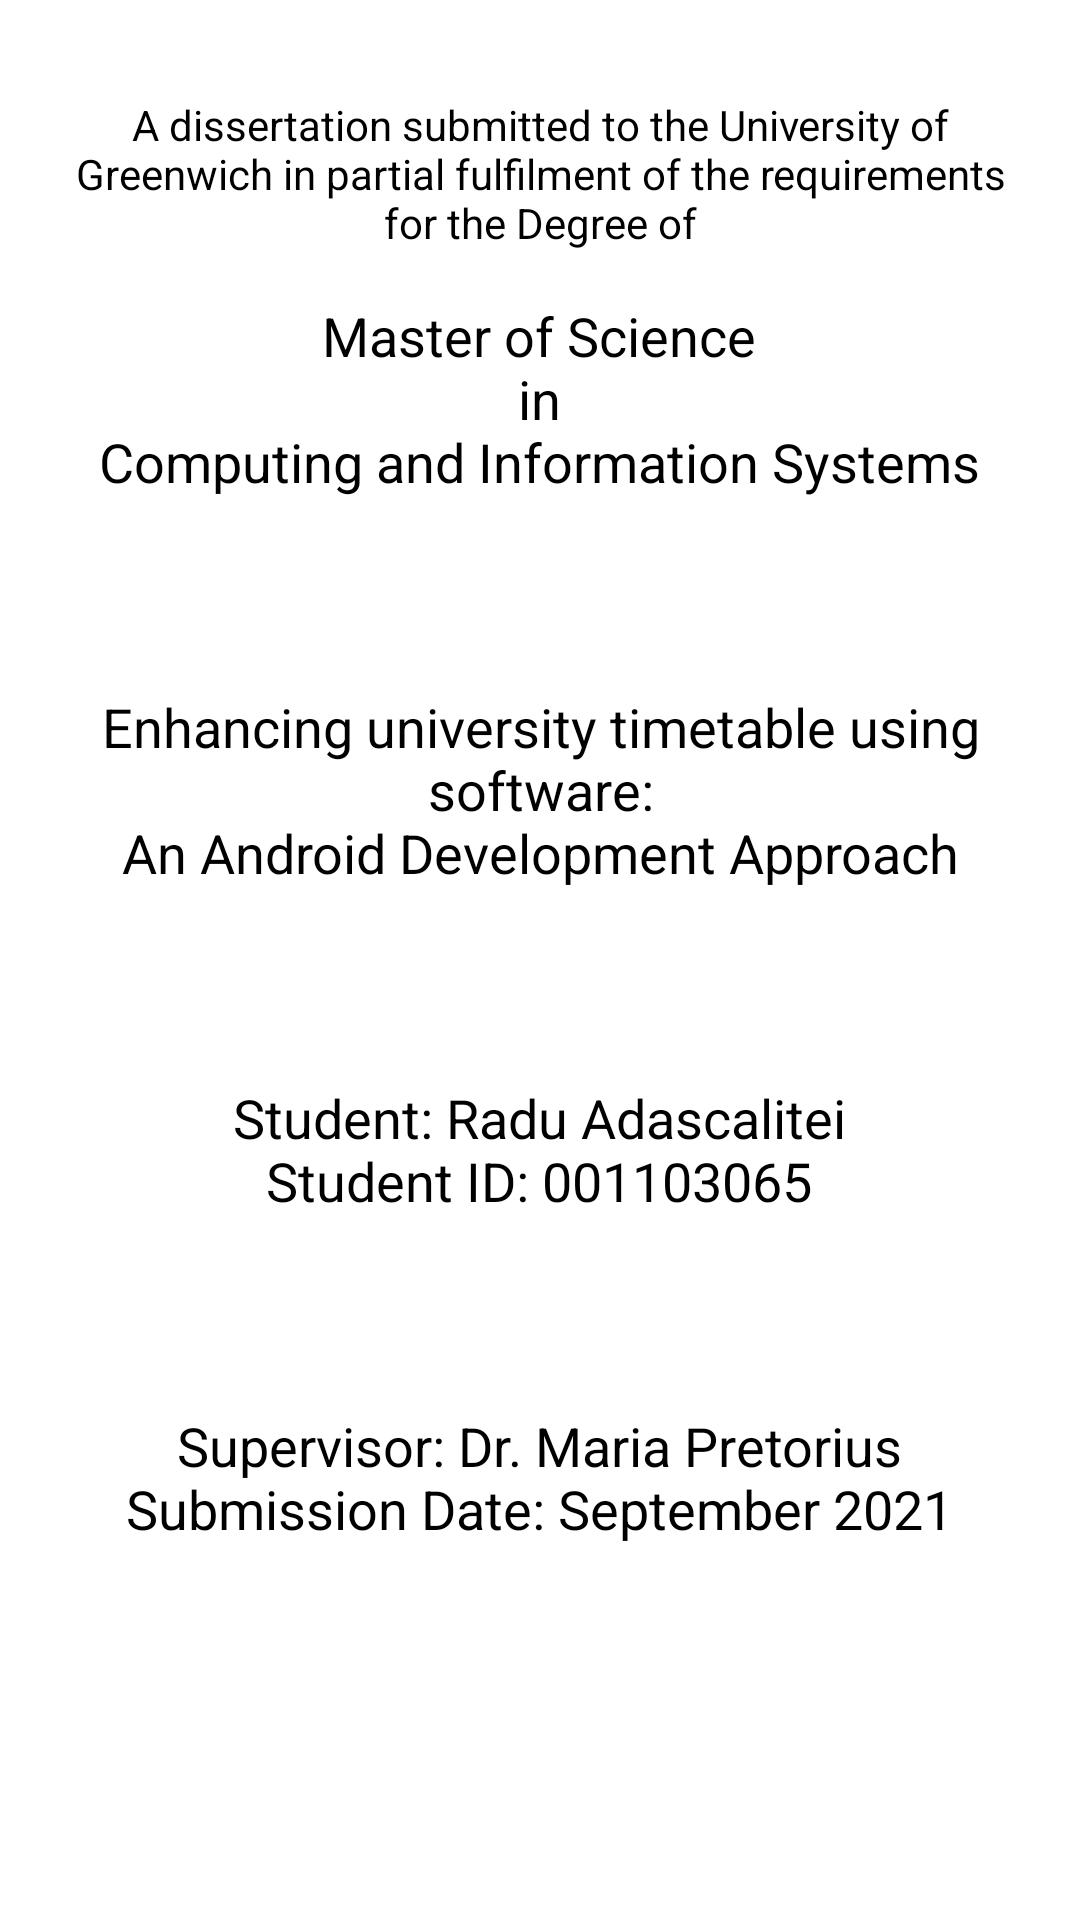

Here is an Android app screen rendered from its layout file. Give the layout XML and the strings, colors and styles it references.
<!-- AndroidManifest.xml: fallback theme Theme.MaterialComponents.DayNight.NoActionBar -->
<!-- res/layout/fragment_about_student.xml -->
<?xml version="1.0" encoding="utf-8"?>
<com.google.android.material.circularreveal.CircularRevealLinearLayout xmlns:android="http://schemas.android.com/apk/res/android"
    xmlns:app="http://schemas.android.com/apk/res-auto"
    xmlns:tools="http://schemas.android.com/tools"
    android:layout_width="match_parent"
    android:layout_height="match_parent"
    tools:context=".student_main.ui.about.AboutFragment"
    android:orientation="vertical"
    android:gravity="center_horizontal">

    <com.google.android.material.textview.MaterialTextView
        style="@style/HeaderTextStyle2"
        android:layout_width="wrap_content"
        android:layout_height="wrap_content"
        android:layout_marginHorizontal="24dp"
        android:layout_marginTop="32dp"
        android:text="@string/hint_about_introduction"
        android:textAlignment="center" />

    <com.google.android.material.textview.MaterialTextView
        style="@style/HeaderTextStyle"
        android:layout_width="wrap_content"
        android:layout_height="wrap_content"
        android:layout_marginHorizontal="24dp"
        android:layout_marginTop="16dp"
        android:text="@string/hint_about_degree"
        android:textAlignment="center" />

    <com.google.android.material.textview.MaterialTextView
        style="@style/HeaderTextStyle"
        android:layout_width="wrap_content"
        android:layout_height="wrap_content"
        android:layout_marginHorizontal="16dp"
        android:layout_marginTop="64dp"
        android:text="@string/hint_about_title"
        android:textAlignment="center" />

    <com.google.android.material.textview.MaterialTextView
        style="@style/HeaderTextStyle"
        android:layout_width="wrap_content"
        android:layout_height="wrap_content"
        android:layout_marginHorizontal="24dp"
        android:layout_marginTop="64dp"
        android:text="@string/hint_about_student"
        android:textAlignment="center" />

    <com.google.android.material.textview.MaterialTextView
        style="@style/HeaderTextStyle"
        android:layout_width="wrap_content"
        android:layout_height="wrap_content"
        android:layout_marginHorizontal="24dp"
        android:layout_marginTop="64dp"
        android:text="@string/hint_about_supervisor"
        android:textAlignment="center" />

</com.google.android.material.circularreveal.CircularRevealLinearLayout>
<!-- resources referenced by this layout -->
<resources>
  <string name="hint_about_degree">Master of Science\nin\nComputing and Information Systems</string>
  <string name="hint_about_introduction">A dissertation submitted to the University of Greenwich in partial fulfilment of the requirements for the Degree of</string>
  <string name="hint_about_student">Student: Radu Adascalitei\nStudent ID: 001103065</string>
  <string name="hint_about_supervisor">Supervisor: Dr. Maria Pretorius\nSubmission Date: September 2021</string>
  <string name="hint_about_title">Enhancing university timetable using software:\nAn Android Development Approach</string>
  <style name="HeaderTextStyle" parent="@android:style/TextAppearance.Medium">
          <item name="android:textColor">@color/black</item>
      </style>
  <style name="HeaderTextStyle2" parent="@android:style/TextAppearance.Small">
          <item name="android:textColor">@color/black</item>
      </style>
  <color name="black">#FF000000</color>
</resources>
